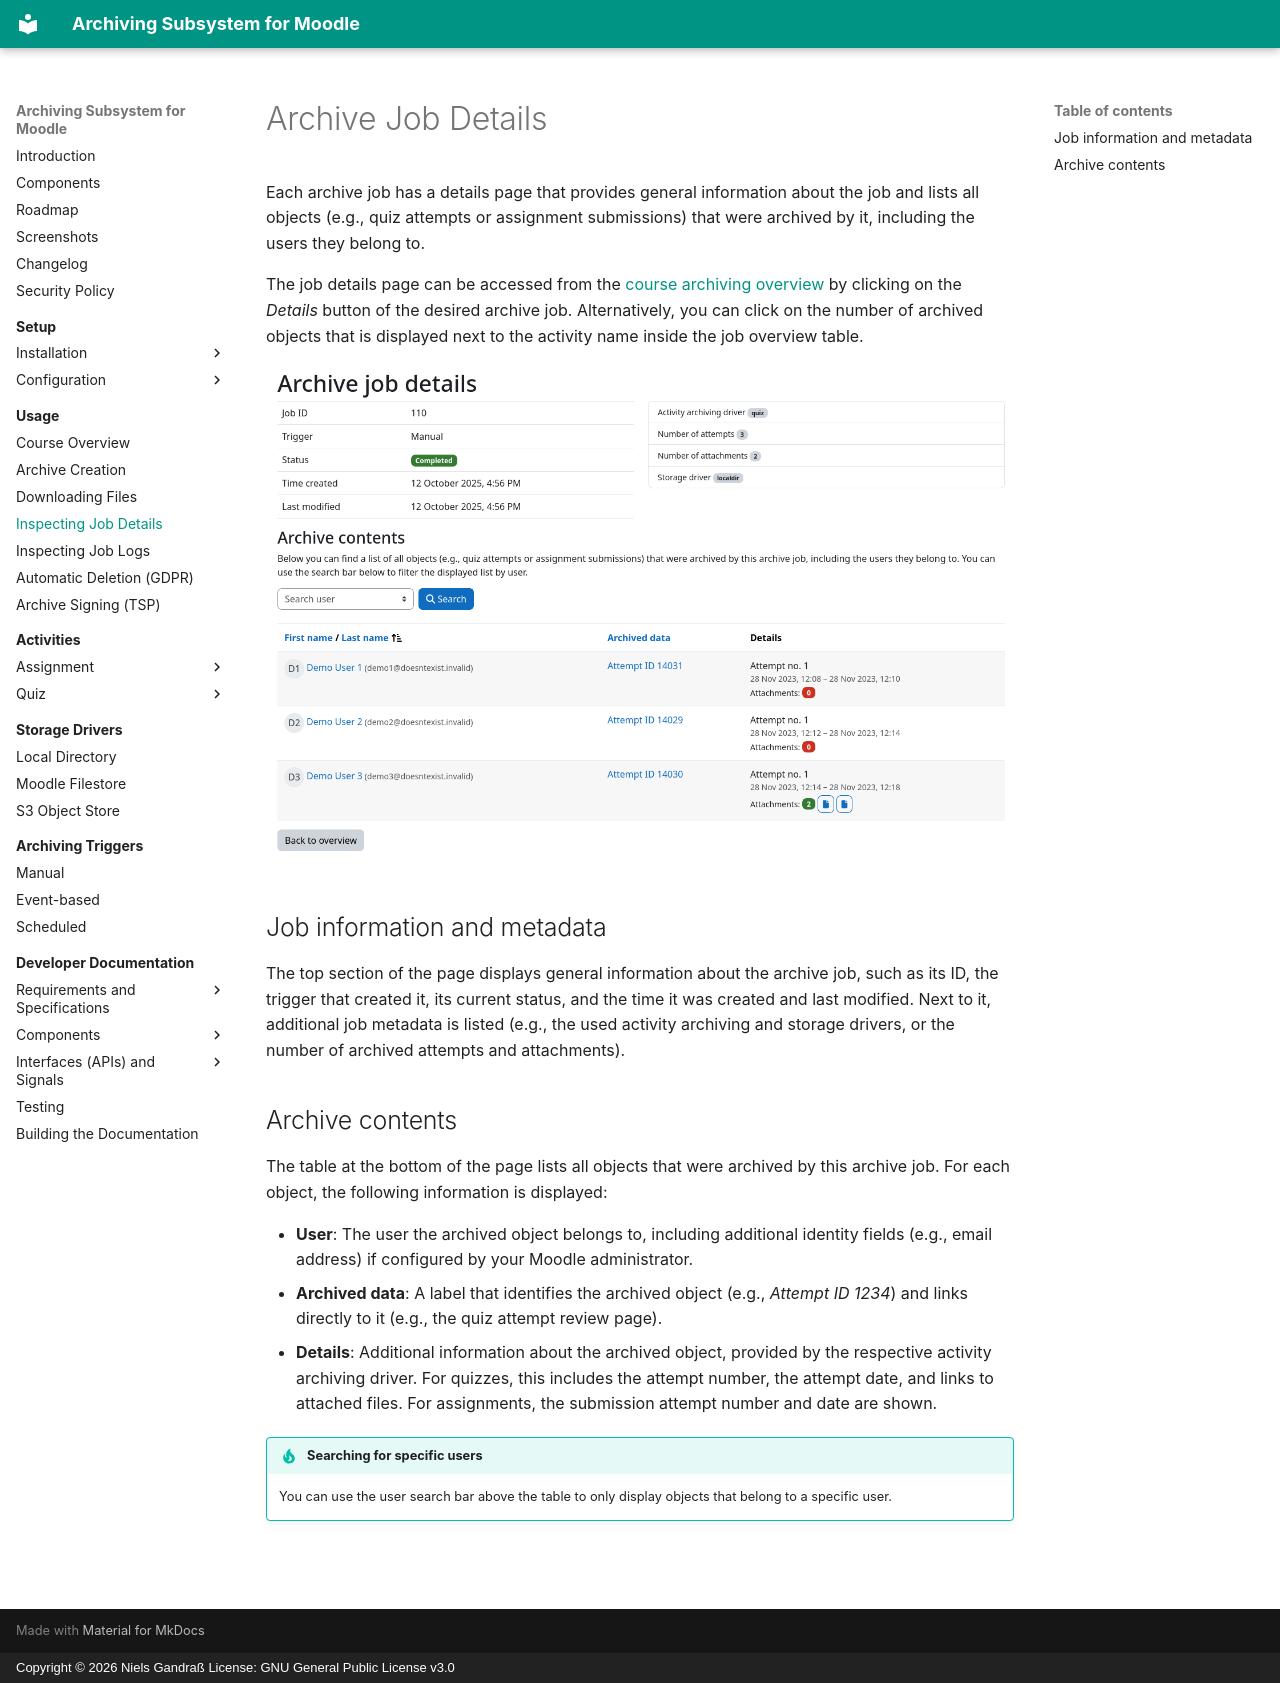

repository: ngandrass/moodle-local_archiving · page: usage/job-details/index.html · generator: mkdocs · copyright: Copyright © 2026 Niels Gandraß License: GNU General Public License v3.0

# Archive Job Details

Each archive job has a details page that provides general information about the job and lists all objects (e.g., quiz
attempts or assignment submissions) that were archived by it, including the users they belong to.

The job details page can be accessed from the [course archiving overview](overview.md) by clicking on the _Details_
button of the desired archive job. Alternatively, you can click on the number of archived objects that is displayed
next to the activity name inside the job overview table.

![Screenshot: Archive job details page](../assets/screenshots/course_archive_job_details.png)


## Job information and metadata

The top section of the page displays general information about the archive job, such as its ID, the trigger that
created it, its current status, and the time it was created and last modified. Next to it, additional job metadata is
listed (e.g., the used activity archiving and storage drivers, or the number of archived attempts and attachments).


## Archive contents

The table at the bottom of the page lists all objects that were archived by this archive job. For each object, the 
following information is displayed:

- **User**: The user the archived object belongs to, including additional identity fields (e.g., email address) if
  configured by your Moodle administrator.
- **Archived data**: A label that identifies the archived object (e.g., _Attempt ID 1234_) and links directly to it 
  (e.g., the quiz attempt review page).
- **Details**: Additional information about the archived object, provided by the respective activity archiving driver.
  For quizzes, this includes the attempt number, the attempt date, and links to attached files. For assignments, the
  submission attempt number and date are shown.

!!! tip "Searching for specific users"
    You can use the user search bar above the table to only display objects that belong to a specific user.
